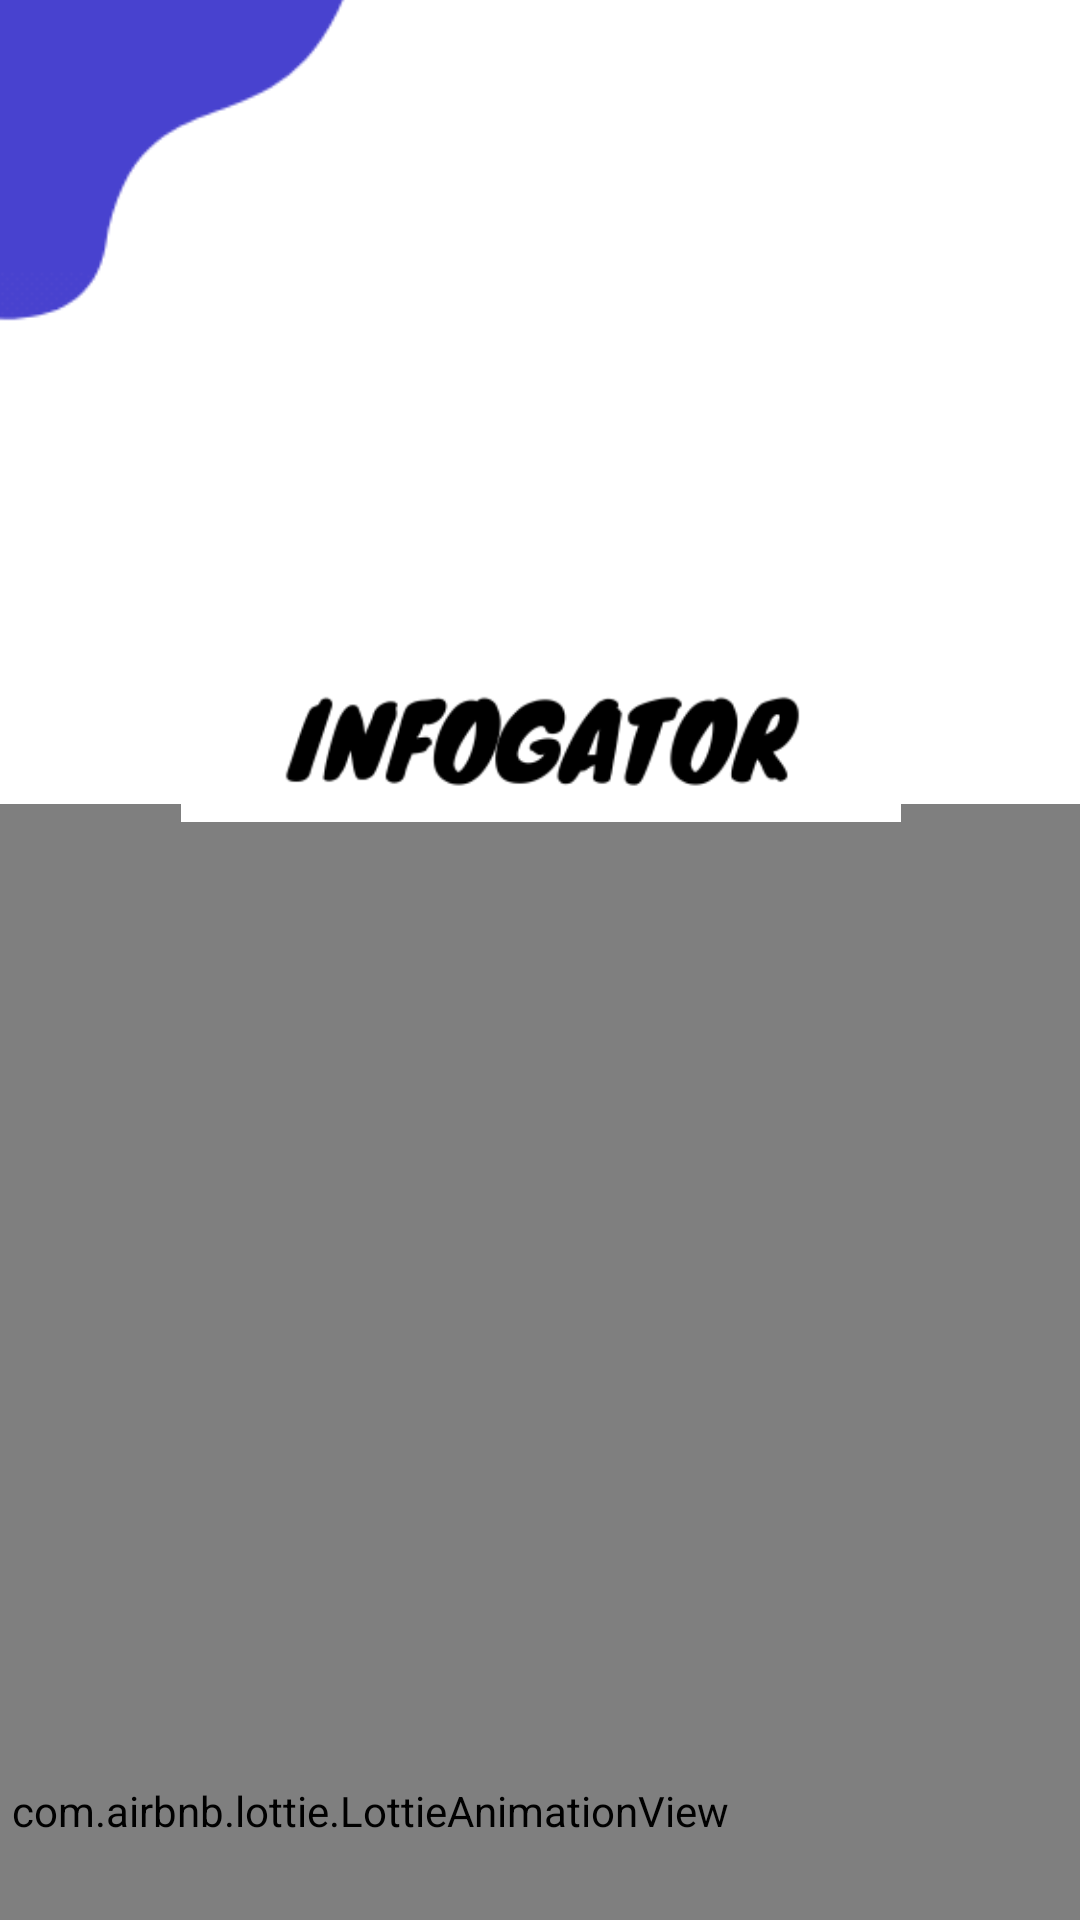

Layout XML and referenced resources for this Android screen:
<!-- AndroidManifest.xml: application theme Theme.IndiaTourism -->
<!-- res/layout/activity_splash.xml -->
<?xml version="1.0" encoding="utf-8"?>
<androidx.constraintlayout.widget.ConstraintLayout xmlns:android="http://schemas.android.com/apk/res/android"
    xmlns:app="http://schemas.android.com/apk/res-auto"
    xmlns:tools="http://schemas.android.com/tools"
    android:layout_width="match_parent"
    android:layout_height="match_parent"

    tools:context=".splash">


    <ImageView
        android:id="@+id/imageView8"
        android:layout_width="416dp"
        android:layout_height="411dp"
        android:layout_marginEnd="124dp"
        android:layout_marginBottom="408dp"
        app:layout_constraintBottom_toBottomOf="parent"
        app:layout_constraintEnd_toEndOf="parent"
        app:srcCompat="@drawable/design" />

    <com.airbnb.lottie.LottieAnimationView
        android:id="@+id/animation_view"
        android:layout_width="474dp"
        android:layout_height="671dp"
        android:layout_marginTop="36dp"
        app:layout_constraintEnd_toEndOf="parent"
        app:layout_constraintTop_toBottomOf="@+id/imageView8"
        app:lottie_autoPlay="true"
        app:lottie_loop="true"
        app:lottie_rawRes="@raw/car" />

    <ImageView
        android:id="@+id/imageView6"
        android:layout_width="279dp"
        android:layout_height="48dp"
        app:layout_constraintBottom_toTopOf="@+id/animation_view"
        app:layout_constraintEnd_toEndOf="parent"
        app:layout_constraintStart_toStartOf="parent"
        app:layout_constraintTop_toBottomOf="@+id/imageView8"
        app:srcCompat="@drawable/infogator" />


</androidx.constraintlayout.widget.ConstraintLayout>
<!-- resources referenced by this layout -->
<resources>
  <!-- drawable design: png bitmap (drawable, 6077 bytes) -->
  <!-- drawable infogator: png bitmap (drawable, 10328 bytes) -->
  <style name="Theme.IndiaTourism" parent="Theme.MaterialComponents.DayNight.NoActionBar">
          
          <item name="colorPrimary">@color/black</item>
          <item name="colorPrimaryVariant">@color/black</item>
          <item name="colorOnPrimary">@color/white</item>
          
          <item name="colorSecondary">@color/teal_200</item>
          <item name="colorSecondaryVariant">@color/teal_700</item>
          <item name="colorOnSecondary">@color/black</item>
          
          <item name="android:statusBarColor" tools:targetApi="l">?attr/colorPrimaryVariant</item>
          
      </style>
  <color name="black">#22263E</color>
  <color name="white">#FFFFFFFF</color>
  <color name="teal_200">#FF03DAC5</color>
  <color name="teal_700">#FF018786</color>
</resources>
